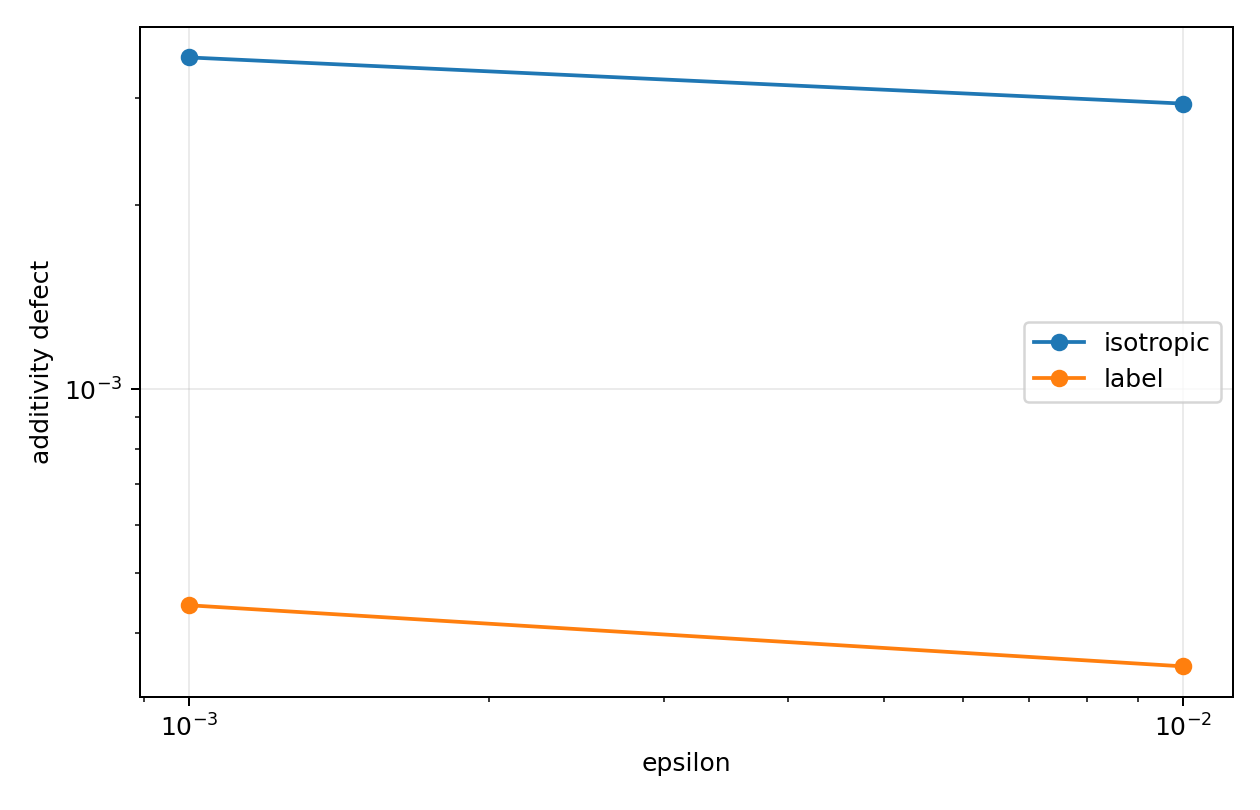

Source data for this figure (header and first rows):
episode, probe_kind, eps, additivity_defect
0, isotropic, 0.001, 0.003087
0, isotropic, 0.01, 0.004913
0, label, 0.001, 0.0008111
0, label, 0.01, 0.0001641
1, isotropic, 0.001, 0.006187
1, isotropic, 0.01, 0.002394
1, label, 0.001, 0.0005849
1, label, 0.01, 0.0001947
2, isotropic, 0.001, 0.001982
2, isotropic, 0.01, 0.002669
2, label, 0.001, 7.211654665659244e-05
2, label, 0.01, 0.0006242
3, isotropic, 0.001, 0.002706
3, isotropic, 0.01, 0.001758
3, label, 0.001, 0.000305
3, label, 0.01, 0.0004257
